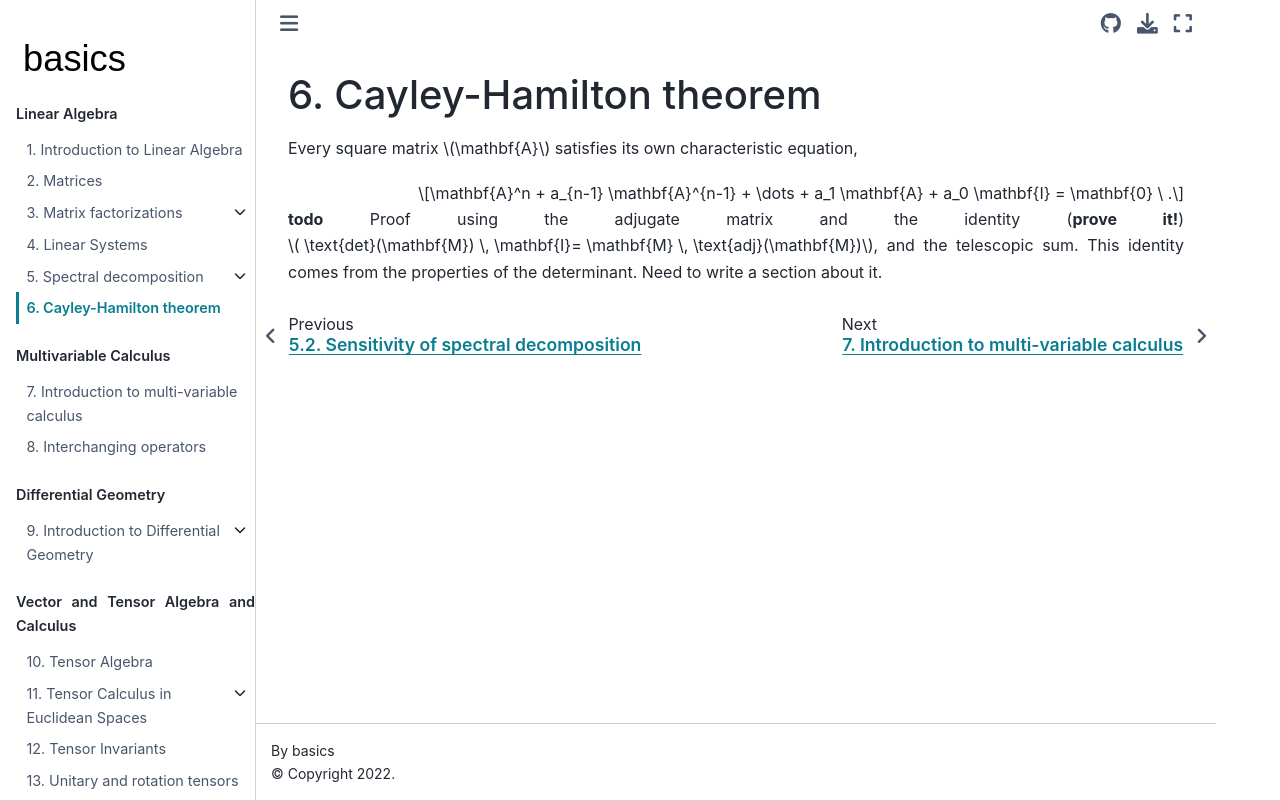

repository: Basics2022/bbooks-math-miscellanea · page: ch/linear-algebra/cayley-hamilton.html · generator: jekyll

(cayley-hamilton)=
# Cayley-Hamilton theorem

Every square matrix $\mathbf{A}$ satisfies its own characteristic equation,

$$\mathbf{A}^n + a_{n-1} \mathbf{A}^{n-1} + \dots + a_1 \mathbf{A} + a_0 \mathbf{I} = \mathbf{0} \ .$$

**todo** Proof using the adjugate matrix and the identity (**prove it!**) $ \text{det}(\mathbf{M}) \, \mathbf{I}= \mathbf{M} \, \text{adj}(\mathbf{M})$, and the telescopic sum. This identity comes from the properties of the determinant. Need to write a section about it.
